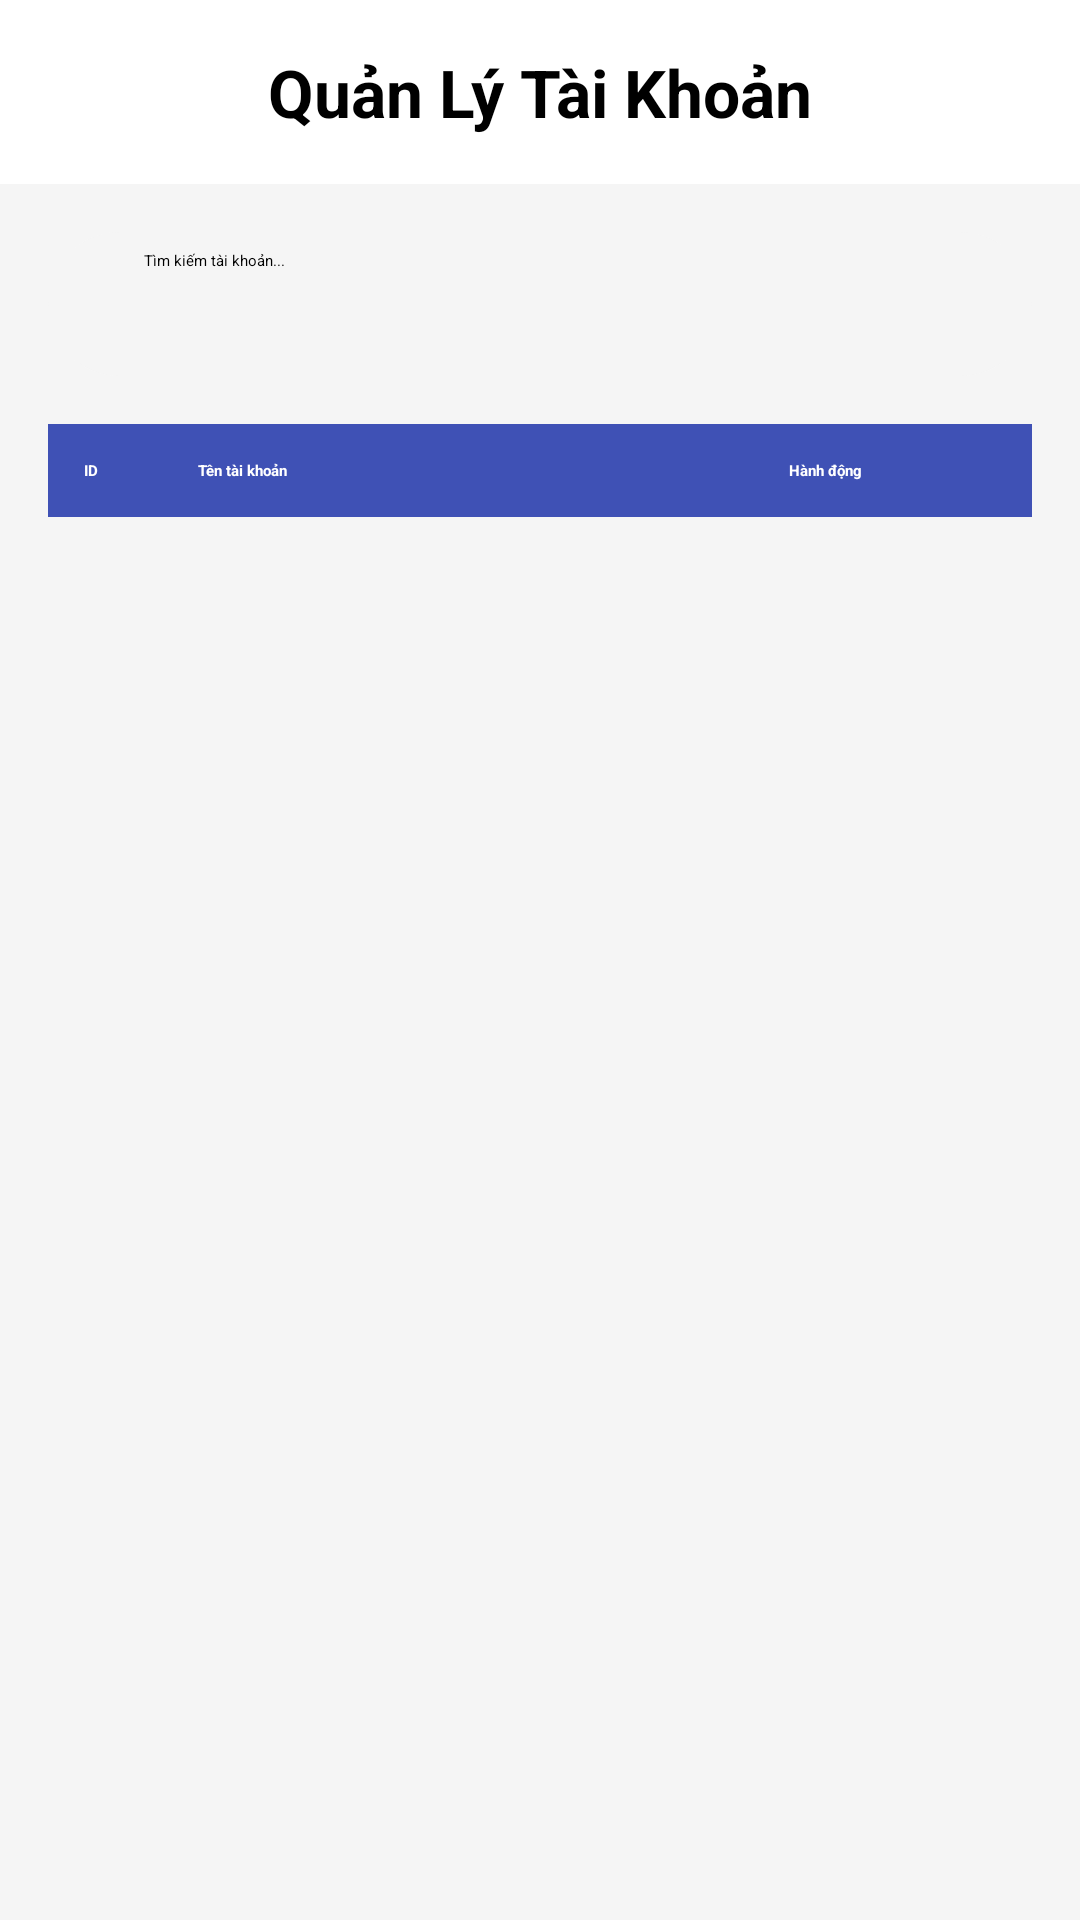

Layout XML and referenced resources for this Android screen:
<!-- AndroidManifest.xml: application theme Theme.AppTravel -->
<!-- res/layout/activity_quan_ly_tai_khoan.xml -->
<?xml version="1.0" encoding="utf-8"?>
<LinearLayout xmlns:android="http://schemas.android.com/apk/res/android"
    xmlns:app="http://schemas.android.com/apk/res-auto"
    xmlns:tools="http://schemas.android.com/tools"
    android:layout_width="match_parent"
    android:layout_height="match_parent"
    android:orientation="vertical"
    android:background="#F5F5F5"
    tools:context=".ui.activitys.admin.QuanLyNguoiDungActivity">

    
    <TextView
        android:layout_width="match_parent"
        android:layout_height="wrap_content"
        android:text="Quản Lý Tài Khoản"
        android:textSize="22sp"
        android:textStyle="bold"
        android:textColor="@android:color/black"
        android:gravity="center"
        android:padding="16dp"
        android:background="@android:color/white"
        app:elevation="4dp"/>

    
    <androidx.appcompat.widget.SearchView
        android:id="@+id/search_view"
        android:layout_width="match_parent"
        android:layout_height="wrap_content"
        android:layout_margin="16dp"
        app:queryHint="Tìm kiếm tài khoản..."
        android:background="@drawable/search_background"
        app:iconifiedByDefault="false"/>

    
    <LinearLayout
        android:layout_width="match_parent"
        android:layout_height="wrap_content"
        android:orientation="horizontal"
        android:background="#3F51B5"
        android:padding="12dp"
        android:layout_marginStart="16dp"
        android:layout_marginEnd="16dp">

        <TextView android:layout_width="0dp" android:layout_height="wrap_content" android:layout_weight="1" android:text="ID" android:textColor="@color/white" android:textStyle="bold"/>
        <TextView android:layout_width="0dp" android:layout_height="wrap_content" android:layout_weight="4" android:text="Tên tài khoản" android:textColor="@color/white" android:textStyle="bold"/>
        <TextView android:layout_width="0dp" android:layout_height="wrap_content" android:layout_weight="3" android:text="Hành động" android:gravity="center" android:textColor="@color/white" android:textStyle="bold"/>
    </LinearLayout>

    
    <androidx.recyclerview.widget.RecyclerView
        android:id="@+id/recycler_view_users"
        android:layout_width="match_parent"
        android:layout_height="0dp"
        android:layout_weight="1"
        android:layout_marginStart="16dp"
        android:layout_marginEnd="16dp"
        tools:listitem="@layout/item_user_management"/>

</LinearLayout>
<!-- res/layout/item_user_management.xml (included above) -->
<?xml version="1.0" encoding="utf-8"?>
<LinearLayout xmlns:android="http://schemas.android.com/apk/res/android"
    android:layout_width="match_parent"
    android:layout_height="wrap_content"
    xmlns:app="http://schemas.android.com/apk/res-auto"
    android:orientation="horizontal"
    android:padding="12dp"
    android:gravity="center_vertical"
    android:background="@android:color/white">

    <TextView android:id="@+id/txt_user_id" android:layout_width="0dp" android:layout_height="wrap_content" android:layout_weight="1" android:text="1" android:textColor="@android:color/black"/>

    <TextView android:id="@+id/txt_user_name" android:layout_width="0dp" android:layout_height="wrap_content" android:layout_weight="4" android:text="User Name" android:textColor="@android:color/black"/>

    <LinearLayout
        android:layout_width="0dp"
        android:layout_height="wrap_content"
        android:layout_weight="3"
        android:orientation="vertical"
        android:gravity="center_horizontal">

        <Button
            android:id="@+id/btn_sua"
            android:layout_width="match_parent"
            android:layout_height="36dp"
            android:text="Sửa"
            android:textSize="12sp"
            android:textColor="@color/white"
            android:backgroundTint="#4CAF50"
            app:icon="@drawable/ic_edit"
            app:iconSize="14dp"
            app:iconTint="@color/white"
            app:iconGravity="textStart"/>

        <Button
            android:id="@+id/btn_xoa"
            android:layout_width="match_parent"
            android:layout_height="36dp"
            android:text="Khóa"
            android:textSize="12sp"
            android:textColor="@color/white"
            android:backgroundTint="#F44336"
            android:layout_marginTop="4dp"
            app:icon="@drawable/ic_delete"
            app:iconSize="14dp"
            app:iconTint="@color/white"
            app:iconGravity="textStart"/>
    </LinearLayout>
</LinearLayout>
<!-- resources referenced by this layout -->
<resources>
  <color name="white">#FFFFFFFF</color>
  <!-- drawable search_background (drawable) -->
  <?xml version="1.0" encoding="utf-8"?>
  <shape xmlns:android="http://schemas.android.com/apk/res/android">
      <solid android:color="#F5F5F5"/>
      <corners android:radius="25dp"/>
      <padding android:left="16dp" android:right="16dp"/>
  </shape>
</resources>
